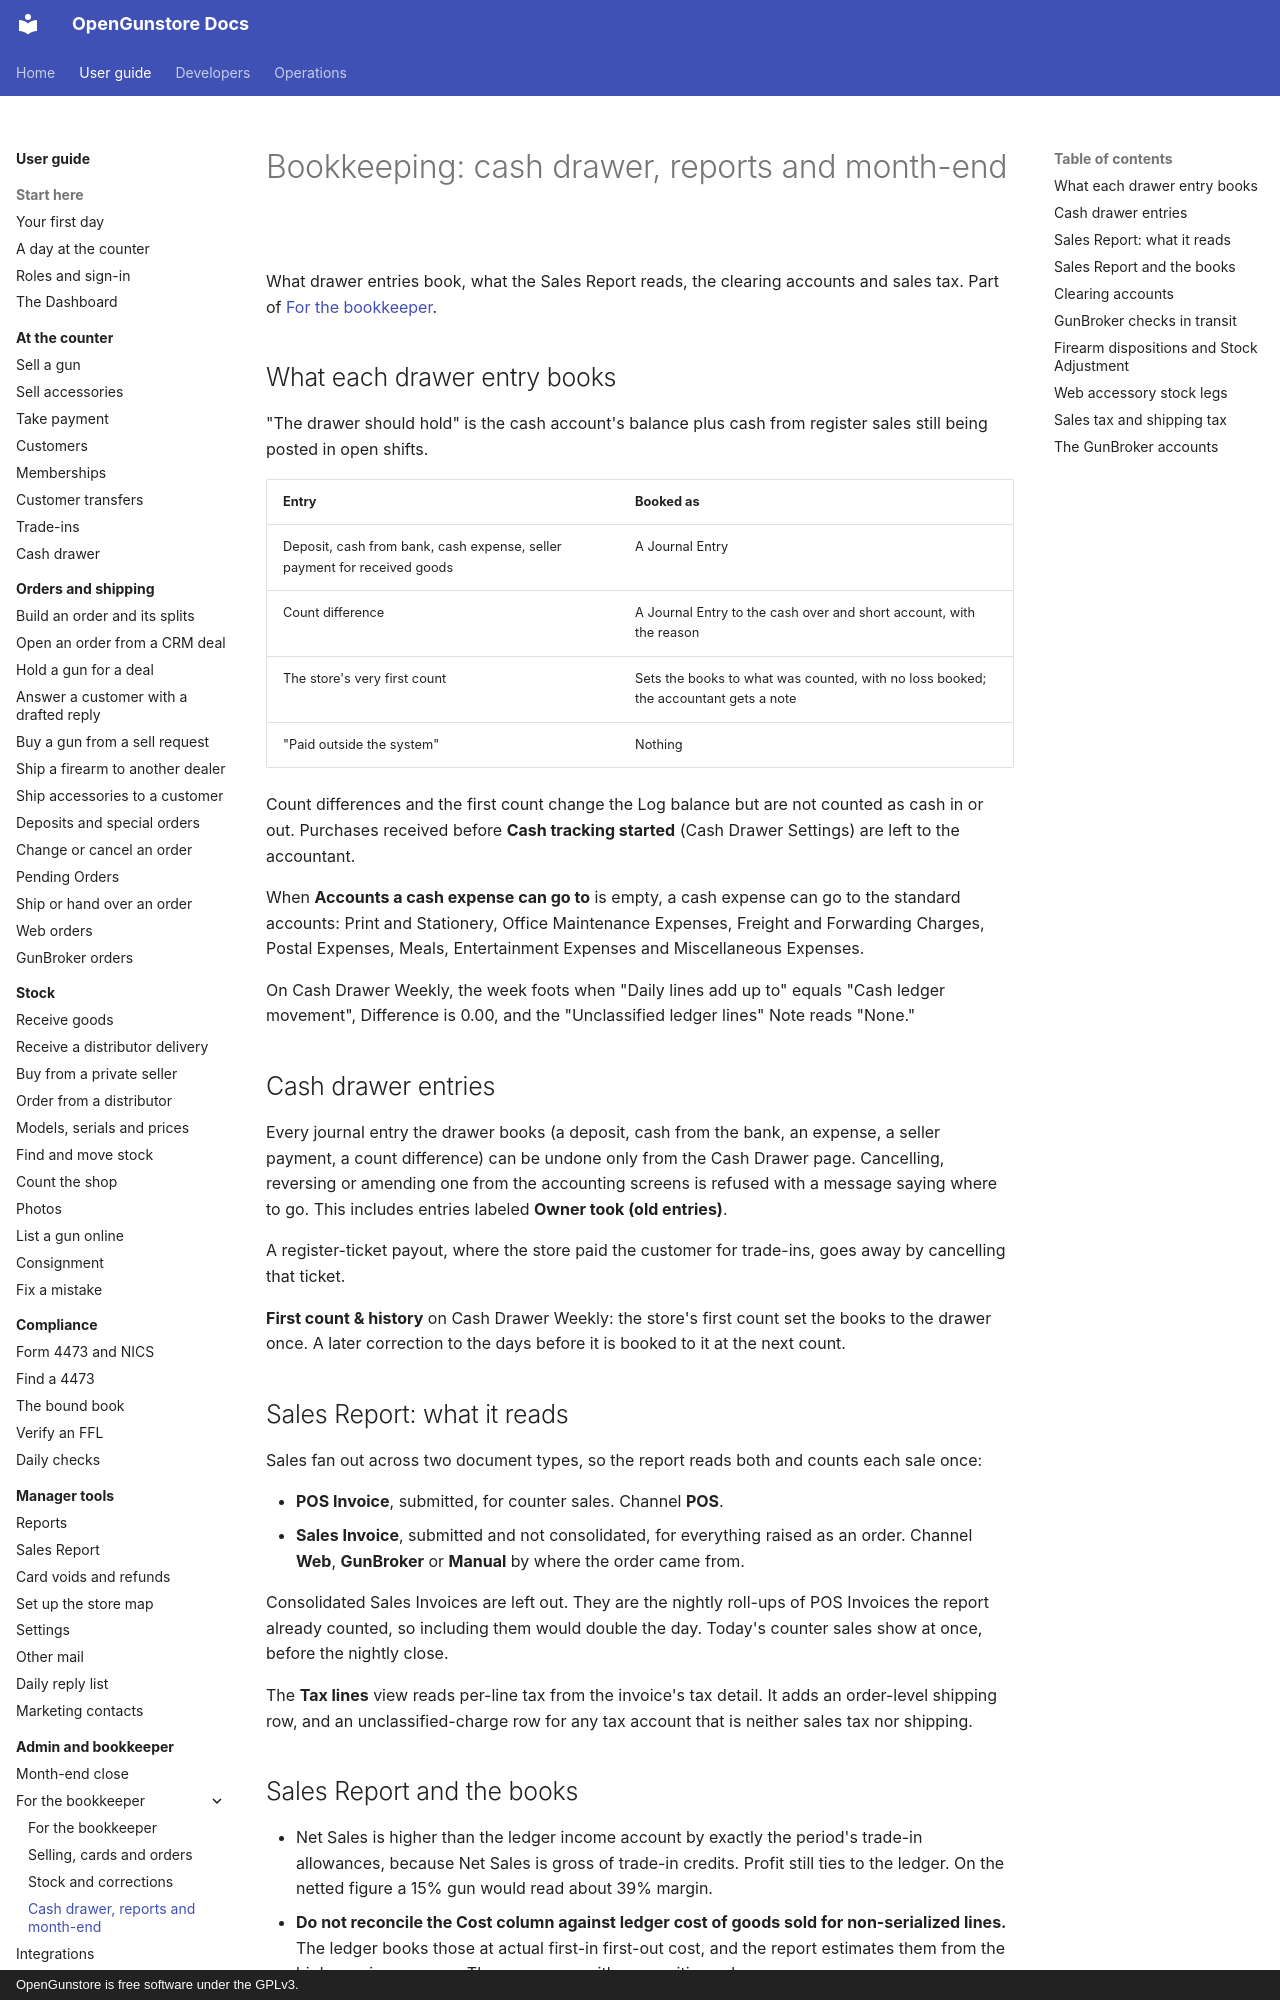

repository: Old-Steel-Arsenal/opengunstore · page: guide/admin/bookkeeper-month-end/index.html · generator: mkdocs · copyright: OpenGunstore is free software under the GPLv3.

# Bookkeeping: cash drawer, reports and month-end

What drawer entries book, what the Sales Report reads, the clearing accounts and sales tax. Part of [For the bookkeeper](bookkeeper.md).

## What each drawer entry books

"The drawer should hold" is the cash account's balance plus cash from register sales still being posted in open shifts.

| Entry | Booked as |
|---|---|
| Deposit, cash from bank, cash expense, seller payment for received goods | A Journal Entry |
| Count difference | A Journal Entry to the cash over and short account, with the reason |
| The store's very first count | Sets the books to what was counted, with no loss booked; the accountant gets a note |
| "Paid outside the system" | Nothing |

Count differences and the first count change the Log balance but are not counted as cash in or out. Purchases received before **Cash tracking started** (Cash Drawer Settings) are left to the accountant.

When **Accounts a cash expense can go to** is empty, a cash expense can go to the standard accounts: Print and Stationery, Office Maintenance Expenses, Freight and Forwarding Charges, Postal Expenses, Meals, Entertainment Expenses and Miscellaneous Expenses.

On Cash Drawer Weekly, the week foots when "Daily lines add up to" equals "Cash ledger movement", Difference is 0.00, and the "Unclassified ledger lines" Note reads "None."

## Cash drawer entries

Every journal entry the drawer books (a deposit, cash from the bank, an expense, a seller payment, a count difference) can be undone only from the Cash Drawer page. Cancelling, reversing or amending one from the accounting screens is refused with a message saying where to go. This includes entries labeled **Owner took (old entries)**.

A register-ticket payout, where the store paid the customer for trade-ins, goes away by cancelling that ticket.

**First count & history** on Cash Drawer Weekly: the store's first count set the books to the drawer once. A later correction to the days before it is booked to it at the next count.


## Sales Report: what it reads

Sales fan out across two document types, so the report reads both and counts each sale once:

- **POS Invoice**, submitted, for counter sales. Channel **POS**.
- **Sales Invoice**, submitted and not consolidated, for everything raised as an order. Channel **Web**, **GunBroker** or **Manual** by where the order came from.

Consolidated Sales Invoices are left out. They are the nightly roll-ups of POS Invoices the report already counted, so including them would double the day. Today's counter sales show at once, before the nightly close.

The **Tax lines** view reads per-line tax from the invoice's tax detail. It adds an order-level shipping row, and an unclassified-charge row for any tax account that is neither sales tax nor shipping.
